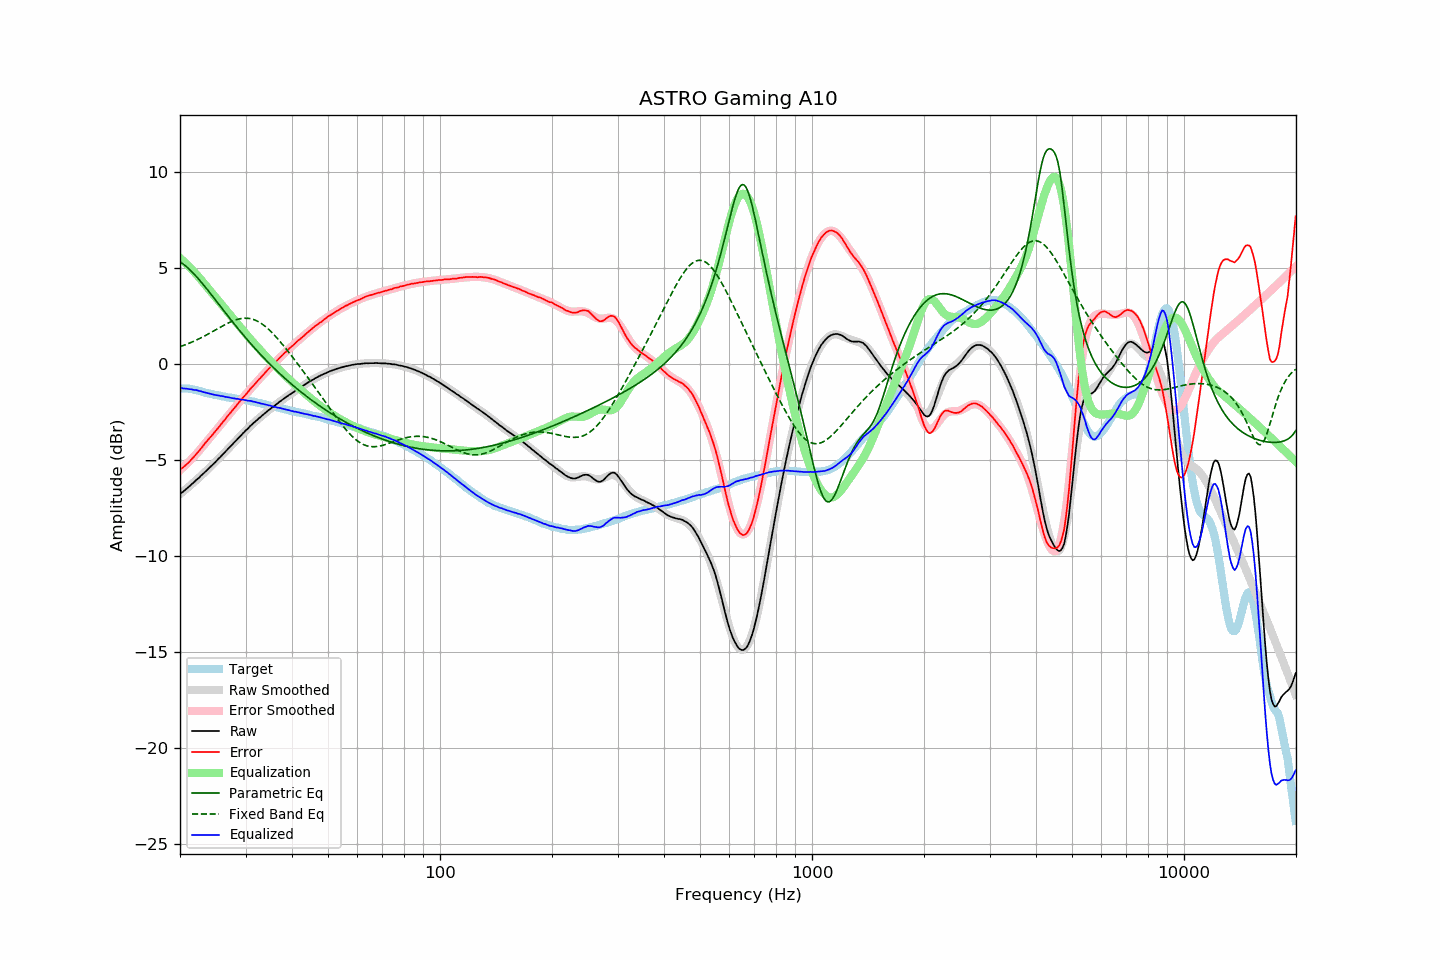

The file beside this chart, header and first rows:
frequency, raw, error, smoothed, error_smoothed, equalization, parametric_eq, fixed_band_eq, equalized_raw, equalized_smoothed, target
20.00, -6.77, -5.50, -6.78, -5.53, 5.53, 5.33, 0.91, -1.24, -1.25, -1.27
20.20, -6.70, -5.43, -6.71, -5.46, 5.46, 5.28, 0.94, -1.24, -1.25, -1.27
20.40, -6.65, -5.38, -6.64, -5.38, 5.38, 5.22, 0.97, -1.27, -1.26, -1.27
20.61, -6.57, -5.30, -6.57, -5.30, 5.30, 5.15, 1.00, -1.27, -1.27, -1.27
20.81, -6.50, -5.23, -6.50, -5.22, 5.22, 5.08, 1.03, -1.28, -1.28, -1.27
21.02, -6.43, -5.16, -6.43, -5.14, 5.14, 5.01, 1.06, -1.29, -1.29, -1.27
21.23, -6.36, -5.07, -6.35, -5.05, 5.05, 4.93, 1.10, -1.31, -1.30, -1.29
21.44, -6.28, -4.98, -6.28, -4.97, 4.97, 4.85, 1.13, -1.31, -1.32, -1.30
21.66, -6.21, -4.89, -6.21, -4.88, 4.88, 4.76, 1.17, -1.33, -1.33, -1.32
21.87, -6.14, -4.80, -6.13, -4.79, 4.79, 4.67, 1.21, -1.35, -1.34, -1.34
22.09, -6.05, -4.70, -6.06, -4.70, 4.70, 4.58, 1.25, -1.35, -1.36, -1.35
22.31, -5.98, -4.60, -5.98, -4.61, 4.61, 4.49, 1.28, -1.37, -1.38, -1.38
22.54, -5.91, -4.51, -5.91, -4.51, 4.51, 4.39, 1.33, -1.41, -1.40, -1.40
22.76, -5.82, -4.40, -5.83, -4.41, 4.41, 4.29, 1.37, -1.41, -1.42, -1.42
22.99, -5.75, -4.30, -5.75, -4.30, 4.30, 4.19, 1.41, -1.45, -1.44, -1.45
23.22, -5.67, -4.19, -5.67, -4.20, 4.20, 4.09, 1.45, -1.47, -1.47, -1.48
23.45, -5.59, -4.08, -5.59, -4.10, 4.10, 3.99, 1.50, -1.49, -1.49, -1.51
23.69, -5.51, -3.99, -5.51, -4.00, 4.00, 3.89, 1.54, -1.51, -1.51, -1.52
23.92, -5.43, -3.89, -5.43, -3.90, 3.90, 3.78, 1.59, -1.53, -1.53, -1.54
24.16, -5.35, -3.80, -5.35, -3.80, 3.80, 3.67, 1.63, -1.55, -1.55, -1.55
24.40, -5.27, -3.70, -5.27, -3.70, 3.70, 3.57, 1.68, -1.57, -1.57, -1.57
24.65, -5.19, -3.60, -5.19, -3.60, 3.60, 3.46, 1.73, -1.59, -1.59, -1.59
24.89, -5.11, -3.50, -5.10, -3.50, 3.50, 3.35, 1.78, -1.61, -1.61, -1.61
25.14, -5.02, -3.40, -5.02, -3.39, 3.39, 3.24, 1.82, -1.63, -1.62, -1.62
25.39, -4.93, -3.29, -4.93, -3.29, 3.29, 3.13, 1.87, -1.64, -1.64, -1.64
25.65, -4.85, -3.20, -4.85, -3.19, 3.19, 3.03, 1.92, -1.66, -1.66, -1.65
25.91, -4.76, -3.09, -4.76, -3.09, 3.09, 2.92, 1.96, -1.67, -1.67, -1.68
26.16, -4.67, -2.98, -4.68, -2.99, 2.99, 2.81, 2.01, -1.68, -1.69, -1.69
26.43, -4.59, -2.89, -4.59, -2.89, 2.89, 2.70, 2.05, -1.71, -1.70, -1.70
26.69, -4.50, -2.77, -4.50, -2.78, 2.78, 2.59, 2.10, -1.72, -1.72, -1.73
26.96, -4.41, -2.67, -4.41, -2.68, 2.68, 2.49, 2.14, -1.73, -1.73, -1.74
27.23, -4.32, -2.57, -4.33, -2.58, 2.58, 2.38, 2.18, -1.75, -1.75, -1.75
27.50, -4.24, -2.48, -4.24, -2.47, 2.47, 2.28, 2.22, -1.77, -1.76, -1.76
27.77, -4.15, -2.37, -4.15, -2.37, 2.37, 2.17, 2.25, -1.78, -1.78, -1.78
28.05, -4.06, -2.27, -4.06, -2.27, 2.27, 2.07, 2.28, -1.79, -1.79, -1.79
28.33, -3.98, -2.17, -3.97, -2.17, 2.17, 1.96, 2.31, -1.81, -1.81, -1.81
28.62, -3.88, -2.07, -3.89, -2.07, 2.07, 1.86, 2.34, -1.81, -1.82, -1.82
28.90, -3.80, -1.96, -3.80, -1.97, 1.97, 1.76, 2.36, -1.83, -1.83, -1.84
29.19, -3.72, -1.86, -3.71, -1.87, 1.87, 1.65, 2.37, -1.85, -1.84, -1.86
29.48, -3.62, -1.76, -3.63, -1.77, 1.77, 1.55, 2.39, -1.85, -1.86, -1.86
29.78, -3.54, -1.67, -3.54, -1.67, 1.67, 1.45, 2.39, -1.87, -1.87, -1.87
30.08, -3.45, -1.58, -3.46, -1.57, 1.57, 1.36, 2.39, -1.88, -1.89, -1.88
30.38, -3.38, -1.48, -3.38, -1.47, 1.47, 1.26, 2.39, -1.91, -1.90, -1.90
30.68, -3.29, -1.38, -3.29, -1.38, 1.38, 1.16, 2.38, -1.91, -1.92, -1.91
30.99, -3.20, -1.26, -3.21, -1.28, 1.28, 1.07, 2.36, -1.92, -1.93, -1.94
31.30, -3.13, -1.18, -3.13, -1.19, 1.19, 0.97, 2.34, -1.95, -1.95, -1.95
31.61, -3.05, -1.09, -3.06, -1.09, 1.09, 0.88, 2.32, -1.96, -1.97, -1.96
31.93, -2.98, -1.00, -2.98, -1.00, 1.00, 0.78, 2.28, -1.98, -1.98, -1.98
32.24, -2.91, -0.90, -2.91, -0.90, 0.90, 0.69, 2.24, -2.01, -2.00, -2.01
32.57, -2.83, -0.80, -2.83, -0.81, 0.81, 0.60, 2.20, -2.02, -2.02, -2.03
32.89, -2.77, -0.73, -2.76, -0.72, 0.72, 0.51, 2.15, -2.05, -2.04, -2.04
33.22, -2.69, -0.62, -2.69, -0.63, 0.63, 0.42, 2.09, -2.06, -2.06, -2.07
33.55, -2.62, -0.54, -2.62, -0.54, 0.54, 0.33, 2.03, -2.08, -2.08, -2.08
33.89, -2.55, -0.44, -2.55, -0.45, 0.45, 0.25, 1.97, -2.10, -2.10, -2.11
34.23, -2.48, -0.35, -2.48, -0.36, 0.36, 0.16, 1.90, -2.12, -2.12, -2.13
34.57, -2.41, -0.26, -2.42, -0.27, 0.27, 0.08, 1.82, -2.14, -2.15, -2.15
34.92, -2.35, -0.18, -2.35, -0.18, 0.18, -0.01, 1.74, -2.17, -2.17, -2.17
35.27, -2.28, -0.09, -2.28, -0.10, 0.10, -0.09, 1.66, -2.18, -2.19, -2.19
35.62, -2.22, -0.01, -2.22, -0.01, 0.01, -0.17, 1.57, -2.21, -2.21, -2.21
35.97, -2.16, 0.07, -2.15, 0.07, -0.07, -0.25, 1.48, -2.23, -2.23, -2.23
... 635 more rows
